Run: headless pygame with SDL's dummy video driver; simulated clock (each Clock.tick advances the game by its frame time, no real sleeping); random seed 0; keys injected as events and as key.get_pressed() state; no mouse input.
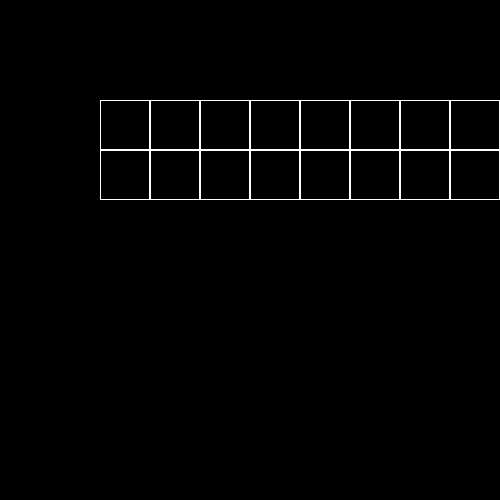
Frame 1 of 4 · flips 1–60 · no input
Frame 2 of 4 · flips 61–180 · tapped SPACE, RETURN · held RIGHT (→), D · screen unchanged from frame 1, image omitted
Frame 3 of 4 · flips 181–300 · held DOWN (↓), S · screen unchanged from frame 2, image omitted
Frame 4 of 4 · flips 301–420 · held LEFT (←), A, UP (↑), W · screen unchanged from frame 3, image omitted

The pygame program that drew these frames:

import pygame

pygame.init()
size = width, height = 500, 500
screen = pygame.display.set_mode(size)

Board = []

class line:
    def __init__(self, zombiez):
        Board[self.line].append(zombiez)
        return Board


class Pole:
    # создание поля
    def __init__(self, columns, rows):
        self.columns = columns
        self.rows = rows
        self.board = [[0] * columns for _ in range(rows)]
        # значения по умолчанию
        self.x = 10
        self.y = 10
        self.cell_size = 30

    def render(self):
        for i in range(self.rows):
            for j in range(self.columns):
                pygame.draw.rect(screen, (255, 255, 255),
                                 [self.x + j * self.cell_size, self.y + i * self.cell_size, self.cell_size, self.cell_size], 1)

    # настройка внешнего вида
    def set_view(self, x, y, cell_size):
        self.x = x
        self.y = y
        self.cell_size = cell_size




board = Pole(8, 2)
board.set_view(100, 100, 50)
running = True
while running:
    for event in pygame.event.get():
        if event.type == pygame.QUIT:
            running = False
    screen.fill((0, 0, 0))
    board.render()
    pygame.display.flip()

while pygame.event.wait().type != pygame.QUIT:
    pass
pygame.quit()
